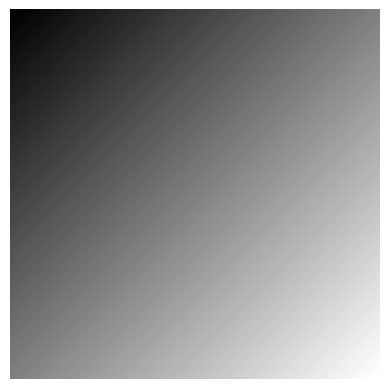

Reproduce this figure in Python.
import numpy as np
import matplotlib.pyplot as plt

# Create a 100x100 gradient image
x = np.linspace(0, 1, 100)
y = np.linspace(0, 1, 100)
X, Y = np.meshgrid(x, y)
image_array = (X + Y) / 2 * 255  # Combine X and Y for a gradient effect

# Display the image
plt.imshow(image_array, cmap='gray')
plt.axis('off')  # Turn off axis labels
plt.show()
